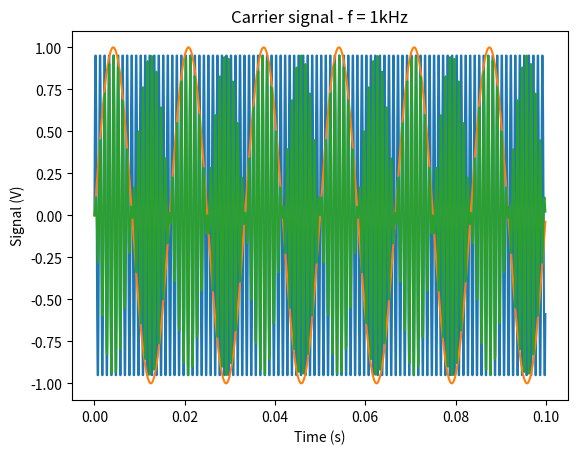
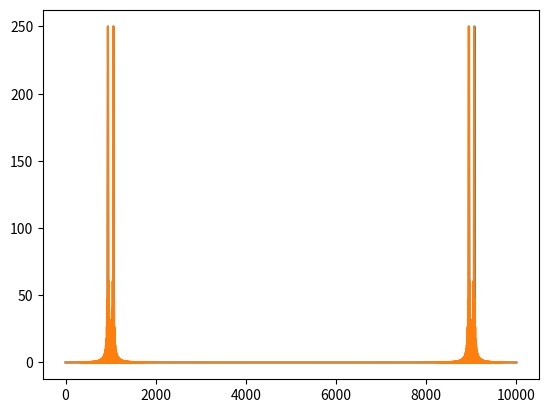

These charts were generated, in order, by the following Python code:
# -*- coding: utf-8 -*-
"""
Script for generating AM modulated signal

Author : Julien VILLEMEJANE
Laboratoire d Enseignement Experimental - Institut d Optique Graduate School
Created on Mon Jan 31 16:10:05 2023

@author: julien.villemejane
"""

import numpy as np
import matplotlib.pyplot as plt


Fs = 1e4  # sampling frequency
samples_number = 1e3
time = np.arange(0, samples_number/Fs, 1/Fs)

## Generate carrier signal
carrier_freq = 1000
carrier_signal = np.sin(2*np.pi*time*carrier_freq) 
plt.figure()
plt.plot(time,carrier_signal)
plt.title('Carrier signal - f = 1kHz')
plt.xlabel('Time (s)')
plt.ylabel('Signal (V)')

## Generate modulation signal
modul_freq = 60
modul_signal = np.sin(2*np.pi*time*modul_freq)
plt.plot(time, modul_signal)

am_signal = modul_signal * carrier_signal
plt.plot(time, am_signal)

plt.show()

# Zero padding
zeros_pad = np.zeros(3*int(samples_number))
am_signal_zero = np.concatenate((am_signal, zeros_pad))

# FFT
freq = np.linspace(0, Fs, int(samples_number))
freq_zero = np.linspace(0, Fs, 4*int(samples_number))
am_signal_tf = np.fft.fft(am_signal)
am_signal_tf_zero = np.fft.fft(am_signal_zero)
plt.figure()
plt.plot(freq, np.abs(am_signal_tf))
plt.plot(freq_zero, np.abs(am_signal_tf_zero))
